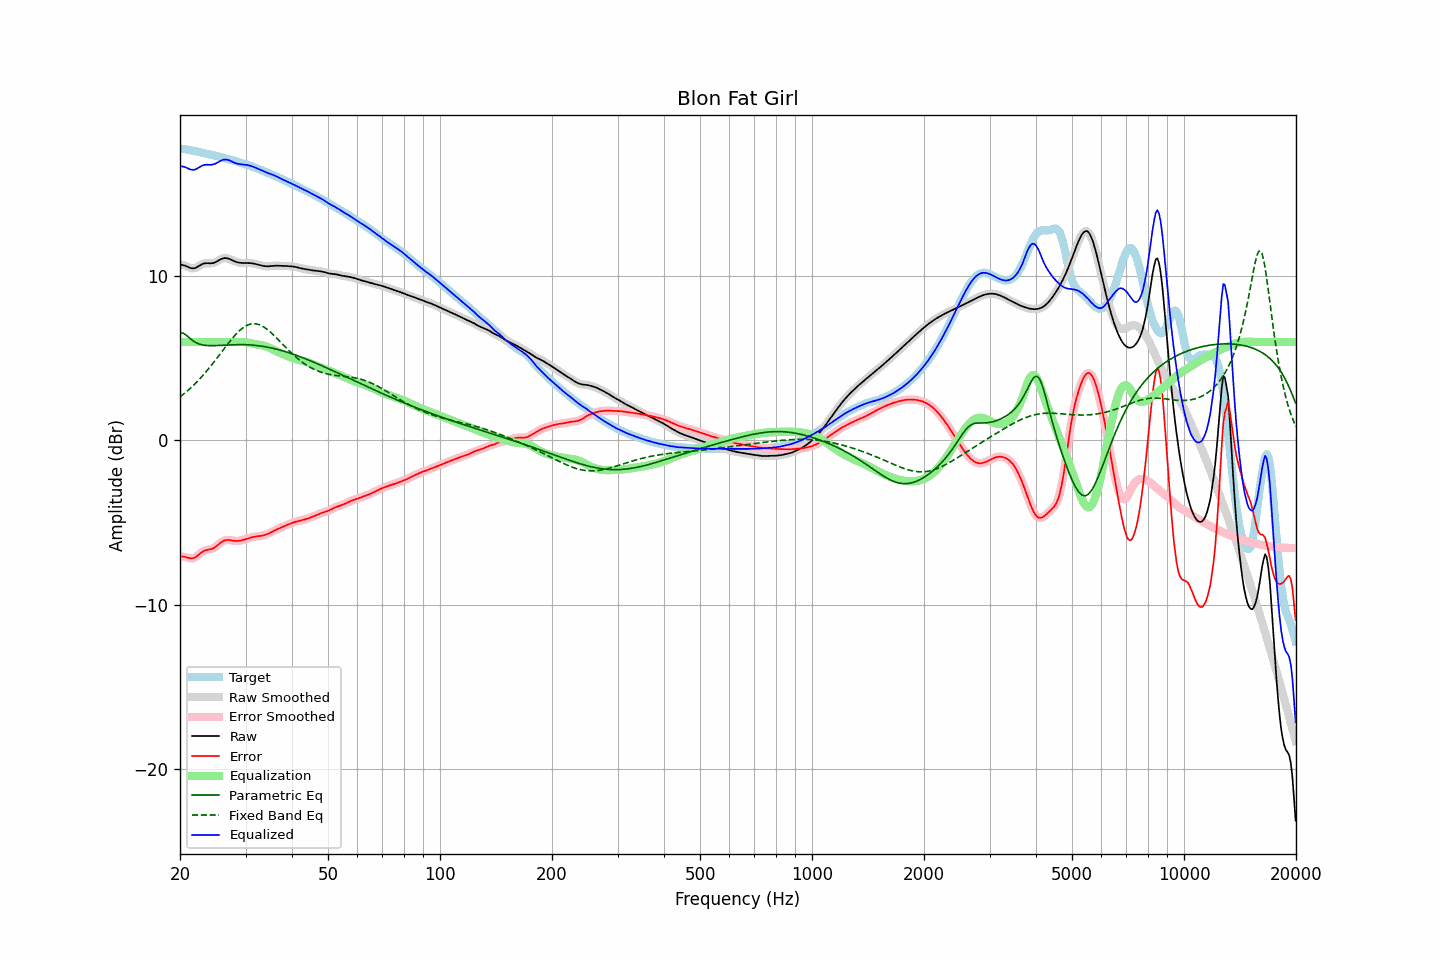

The file beside this chart, header and first rows:
frequency, raw, error, smoothed, error_smoothed, equalization, parametric_eq, fixed_band_eq, equalized_raw, equalized_smoothed, target
20.00, 10.71, -7.05, 10.71, -7.05, 6.00, 6.54, 2.65, 16.71, 16.71, 17.76
20.20, 10.69, -7.06, 10.70, -7.06, 6.00, 6.54, 2.73, 16.69, 16.70, 17.75
20.40, 10.67, -7.07, 10.67, -7.07, 6.00, 6.53, 2.80, 16.67, 16.67, 17.75
20.61, 10.65, -7.09, 10.64, -7.09, 6.00, 6.47, 2.89, 16.65, 16.64, 17.74
20.81, 10.61, -7.12, 10.61, -7.12, 6.00, 6.40, 2.97, 16.61, 16.61, 17.72
21.02, 10.56, -7.15, 10.56, -7.15, 6.00, 6.32, 3.05, 16.56, 16.56, 17.71
21.23, 10.52, -7.17, 10.52, -7.17, 6.00, 6.23, 3.14, 16.52, 16.52, 17.69
21.44, 10.49, -7.18, 10.49, -7.18, 6.00, 6.15, 3.23, 16.49, 16.49, 17.67
21.66, 10.48, -7.17, 10.48, -7.17, 6.00, 6.07, 3.32, 16.48, 16.48, 17.65
21.87, 10.49, -7.14, 10.49, -7.14, 6.00, 6.01, 3.42, 16.49, 16.49, 17.63
22.09, 10.52, -7.09, 10.52, -7.08, 6.00, 5.95, 3.52, 16.52, 16.52, 17.61
22.31, 10.58, -7.01, 10.57, -7.01, 6.00, 5.91, 3.62, 16.58, 16.57, 17.59
22.54, 10.63, -6.93, 10.64, -6.93, 6.00, 5.87, 3.72, 16.63, 16.64, 17.56
22.76, 10.69, -6.85, 10.69, -6.85, 6.00, 5.84, 3.83, 16.69, 16.69, 17.54
22.99, 10.75, -6.77, 10.74, -6.78, 6.00, 5.82, 3.93, 16.75, 16.74, 17.52
23.22, 10.78, -6.72, 10.77, -6.72, 6.00, 5.80, 4.04, 16.78, 16.77, 17.50
23.45, 10.79, -6.69, 10.79, -6.69, 6.00, 5.79, 4.16, 16.79, 16.79, 17.48
23.69, 10.79, -6.66, 10.79, -6.66, 6.00, 5.78, 4.27, 16.79, 16.79, 17.46
23.92, 10.79, -6.65, 10.79, -6.65, 6.00, 5.77, 4.39, 16.79, 16.79, 17.44
24.16, 10.79, -6.63, 10.79, -6.63, 6.00, 5.77, 4.51, 16.79, 16.79, 17.41
24.40, 10.80, -6.59, 10.80, -6.59, 6.00, 5.77, 4.63, 16.80, 16.80, 17.39
24.65, 10.82, -6.55, 10.82, -6.55, 6.00, 5.77, 4.76, 16.82, 16.82, 17.37
24.89, 10.85, -6.49, 10.86, -6.49, 6.00, 5.78, 4.88, 16.85, 16.86, 17.34
25.14, 10.90, -6.41, 10.90, -6.41, 6.00, 5.78, 5.01, 16.90, 16.90, 17.31
25.39, 10.96, -6.33, 10.96, -6.33, 6.00, 5.78, 5.14, 16.96, 16.96, 17.29
25.65, 11.01, -6.25, 11.01, -6.25, 6.00, 5.79, 5.27, 17.01, 17.01, 17.26
25.91, 11.06, -6.18, 11.06, -6.18, 6.00, 5.80, 5.40, 17.06, 17.06, 17.24
26.16, 11.09, -6.12, 11.09, -6.12, 6.00, 5.80, 5.53, 17.09, 17.09, 17.21
26.43, 11.11, -6.08, 11.10, -6.08, 6.00, 5.81, 5.66, 17.11, 17.10, 17.19
26.69, 11.10, -6.06, 11.10, -6.06, 6.00, 5.81, 5.78, 17.10, 17.10, 17.16
26.96, 11.08, -6.06, 11.08, -6.06, 6.00, 5.82, 5.91, 17.08, 17.08, 17.14
27.23, 11.04, -6.07, 11.04, -6.07, 6.00, 5.82, 6.03, 17.04, 17.04, 17.11
27.50, 11.00, -6.09, 11.00, -6.09, 6.00, 5.83, 6.15, 17.00, 17.00, 17.08
27.77, 10.95, -6.10, 10.95, -6.10, 6.00, 5.83, 6.27, 16.95, 16.95, 17.05
28.05, 10.91, -6.12, 10.91, -6.12, 6.00, 5.83, 6.38, 16.91, 16.91, 17.02
28.33, 10.87, -6.12, 10.87, -6.12, 6.00, 5.84, 6.49, 16.87, 16.87, 16.99
28.62, 10.84, -6.12, 10.84, -6.12, 6.00, 5.84, 6.59, 16.85, 16.85, 16.96
28.90, 10.82, -6.11, 10.82, -6.11, 6.01, 5.84, 6.68, 16.83, 16.83, 16.93
29.19, 10.81, -6.09, 10.81, -6.09, 6.00, 5.84, 6.77, 16.82, 16.82, 16.90
29.48, 10.81, -6.07, 10.81, -6.06, 6.00, 5.84, 6.85, 16.81, 16.81, 16.87
29.78, 10.81, -6.04, 10.80, -6.04, 5.99, 5.83, 6.92, 16.80, 16.80, 16.84
30.08, 10.80, -6.01, 10.80, -6.01, 5.98, 5.83, 6.97, 16.78, 16.78, 16.81
30.38, 10.80, -5.97, 10.80, -5.97, 5.96, 5.83, 7.03, 16.77, 16.77, 16.78
30.68, 10.80, -5.94, 10.80, -5.94, 5.94, 5.82, 7.06, 16.75, 16.75, 16.75
30.99, 10.80, -5.91, 10.80, -5.91, 5.92, 5.81, 7.09, 16.72, 16.72, 16.71
31.30, 10.78, -5.89, 10.78, -5.89, 5.90, 5.81, 7.10, 16.69, 16.69, 16.68
31.61, 10.77, -5.87, 10.77, -5.87, 5.88, 5.80, 7.11, 16.65, 16.65, 16.64
31.93, 10.75, -5.85, 10.75, -5.85, 5.86, 5.79, 7.10, 16.61, 16.61, 16.60
32.24, 10.72, -5.84, 10.72, -5.84, 5.84, 5.78, 7.09, 16.56, 16.56, 16.56
32.57, 10.69, -5.83, 10.69, -5.83, 5.83, 5.76, 7.06, 16.52, 16.52, 16.52
32.89, 10.67, -5.81, 10.67, -5.81, 5.81, 5.75, 7.02, 16.48, 16.48, 16.48
33.22, 10.64, -5.80, 10.64, -5.80, 5.79, 5.74, 6.97, 16.44, 16.44, 16.44
33.55, 10.62, -5.78, 10.62, -5.78, 5.77, 5.72, 6.92, 16.39, 16.40, 16.40
33.89, 10.61, -5.75, 10.61, -5.75, 5.74, 5.70, 6.85, 16.35, 16.35, 16.36
34.23, 10.60, -5.72, 10.60, -5.72, 5.71, 5.69, 6.78, 16.31, 16.31, 16.32
34.57, 10.60, -5.68, 10.61, -5.67, 5.67, 5.67, 6.70, 16.27, 16.27, 16.28
34.92, 10.61, -5.63, 10.61, -5.63, 5.62, 5.65, 6.62, 16.24, 16.24, 16.24
35.27, 10.63, -5.57, 10.62, -5.57, 5.58, 5.63, 6.53, 16.20, 16.20, 16.20
35.62, 10.64, -5.52, 10.64, -5.52, 5.53, 5.61, 6.44, 16.17, 16.17, 16.16
35.97, 10.64, -5.47, 10.64, -5.47, 5.48, 5.58, 6.34, 16.12, 16.12, 16.12
... 635 more rows
